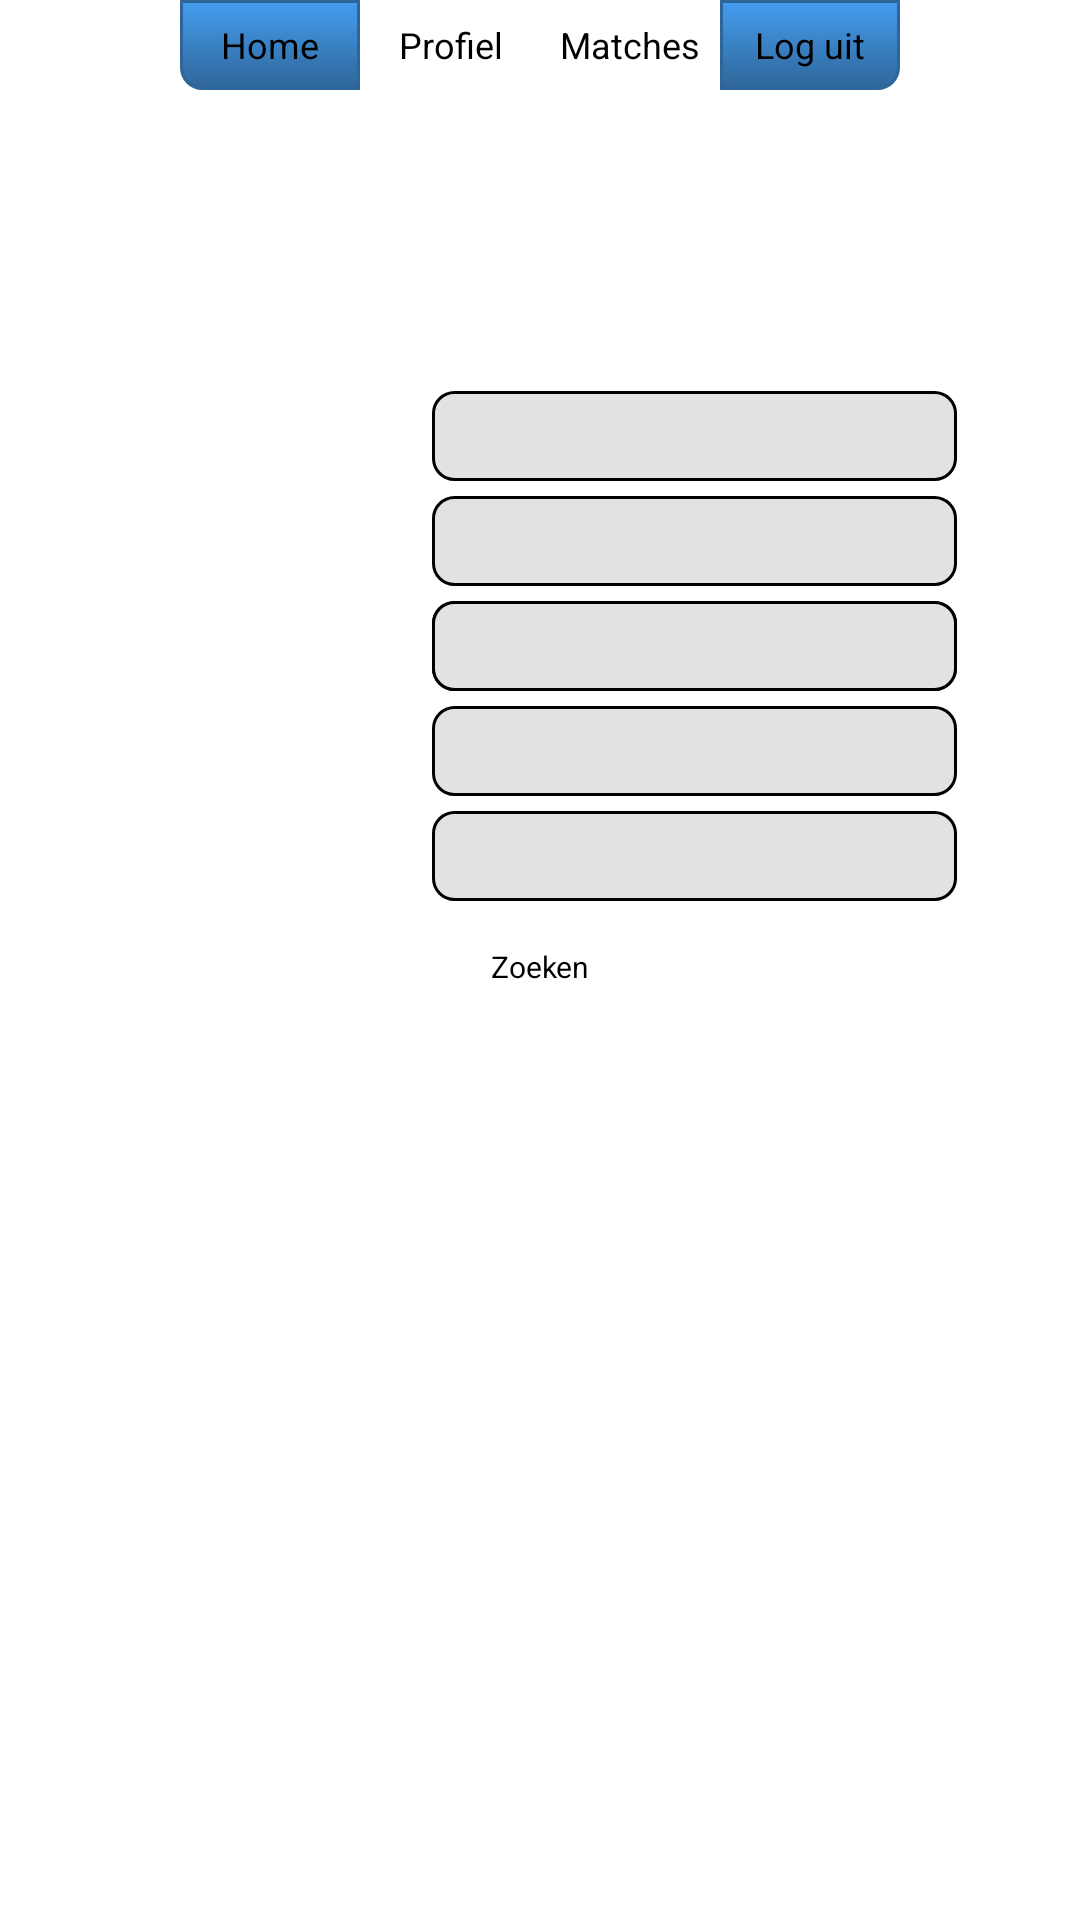

Reconstruct the res/layout file that produces this screen, plus the resources it refers to.
<!-- AndroidManifest.xml: application theme AppTheme -->
<!-- res/layout/search_screen.xml -->
<RelativeLayout xmlns:android="http://schemas.android.com/apk/res/android"
    xmlns:tools="http://schemas.android.com/tools"
    android:layout_width="match_parent"
    android:layout_height="match_parent"
    android:background="@drawable/background"
    tools:context=".LoginActivity" >

    <include
        android:id="@+id/layoutNavigation"
        android:layout_width="wrap_content"
        android:layout_height="wrap_content"
        layout="@layout/navigation_menu_layout" />

    <ScrollView
        android:layout_width="wrap_content"
        android:layout_height="wrap_content"
        android:layout_alignParentBottom="true"
        android:layout_alignParentLeft="true"
        android:layout_alignParentRight="true"
        android:layout_below="@id/layoutNavigation" >

        <RelativeLayout
            android:layout_width="fill_parent"
            android:layout_height="wrap_content"
            android:paddingBottom="5dp" >

            <TextView
                android:id="@+id/searchScreenTitle"
                android:layout_width="wrap_content"
                android:layout_height="wrap_content"
                android:layout_alignParentTop="true"
                android:layout_centerHorizontal="true"
                android:layout_marginTop="5dp"
                android:text="@string/searchTitle"
                android:textColor="#FFFFFF"
                android:textSize="16sp" />

            <TextView
                android:id="@+id/searchSubTitle"
                android:layout_width="wrap_content"
                android:layout_height="wrap_content"
                android:layout_below="@+id/searchScreenTitle"
                android:layout_centerHorizontal="true"
                android:text="@string/searchSubTitle"
                android:textColor="#FFFFFF"
                android:textSize="10sp" />

            <LinearLayout
                android:id="@+id/mainScreenWrapper"
                android:layout_width="fill_parent"
                android:layout_height="wrap_content"
                android:layout_below="@id/searchSubTitle"
                android:layout_marginTop="10dp"
                android:baselineAligned="false"
                android:orientation="horizontal"
                android:weightSum="2" >

                <LinearLayout
                    android:id="@+id/searchLeftLayout"
                    android:layout_width="0dip"
                    android:layout_height="wrap_content"
                    android:layout_weight="0.8"
                    android:orientation="vertical" >

                    <TextView
                        android:id="@+id/searchTermTitle"
                        android:layout_width="wrap_content"
                        android:layout_height="30dp"
                        android:layout_marginLeft="10dp"
                        android:layout_marginTop="5dp"
                        android:gravity="center_vertical"
                        android:text="@string/searchTerm"
                        android:textColor="#FFFFFF"
                        android:textSize="14sp" />

                    <TextView
                        android:id="@+id/searchEducationTitle"
                        android:layout_width="wrap_content"
                        android:layout_height="30dp"
                        android:layout_marginLeft="10dp"
                        android:layout_marginTop="5dp"
                        android:gravity="center_vertical"
                        android:text="@string/searchEducation"
                        android:textColor="#FFFFFF"
                        android:textSize="14sp" />

                    <TextView
                        android:id="@+id/searchBranchTitle"
                        android:layout_width="wrap_content"
                        android:layout_height="30dp"
                        android:layout_marginLeft="10dp"
                        android:layout_marginTop="5dp"
                        android:gravity="center_vertical"
                        android:text="@string/spinnerTemplate"
                        android:textColor="#FFFFFF"
                        android:textSize="14sp" />

                    <TextView
                        android:id="@+id/searchCompanyTitle"
                        android:layout_width="wrap_content"
                        android:layout_height="30dp"
                        android:layout_marginLeft="10dp"
                        android:layout_marginTop="5dp"
                        android:gravity="center_vertical"
                        android:text="@string/searchCompany"
                        android:textColor="#FFFFFF"
                        android:textSize="14sp" />

                    <TextView
                        android:id="@+id/searchPlaceTitle"
                        android:layout_width="wrap_content"
                        android:layout_height="30dp"
                        android:layout_marginLeft="10dp"
                        android:layout_marginTop="5dp"
                        android:gravity="center_vertical"
                        android:text="@string/searchPlace"
                        android:textColor="#FFFFFF"
                        android:textSize="14sp" />
                </LinearLayout>

                <LinearLayout
                    android:id="@+id/searchRightLayout"
                    android:layout_width="0dip"
                    android:layout_height="wrap_content"
                    android:layout_weight="1.2"
                    android:orientation="vertical" >

                    <EditText
                        android:id="@+id/searchTerm"
                        android:layout_width="175dp"
                        android:layout_height="30dp"
                        android:layout_marginTop="5dp"
                        android:background="@drawable/text_view_profile_style"
                        android:inputType="textVisiblePassword"
                        android:textSize="10sp" />

                    <Spinner
                        android:id="@+id/eduSpinner"
                        android:layout_width="175dp"
                        android:layout_height="30dp"
                        android:layout_marginTop="5dp"
                        android:background="@drawable/text_view_profile_style" />

                    <RelativeLayout
                        android:layout_width="wrap_content"
                        android:layout_height="wrap_content" >

                        <Spinner
                            android:id="@+id/placeSpinner"
                            android:layout_width="175dp"
                            android:layout_height="30dp"
                            android:layout_marginTop="5dp"
                            android:background="@drawable/text_view_profile_style" />

                        <TextView
                            android:id="@+id/branchTextView"
                            android:layout_width="175dp"
                            android:layout_height="30dp"
                            android:layout_marginTop="5dp"
                            android:background="@drawable/text_view_profile_style"
                            android:paddingLeft="5dp"
                            android:paddingTop="7dp"
                            android:textSize="10sp" />
                    </RelativeLayout>

                    <Spinner
                        android:id="@+id/timeSpinner"
                        android:layout_width="175dp"
                        android:layout_height="30dp"
                        android:layout_marginTop="5dp"
                        android:background="@drawable/text_view_profile_style" />

                    <Spinner
                        android:id="@+id/branchSpinner"
                        android:layout_width="175dp"
                        android:layout_height="30dp"
                        android:layout_marginTop="5dp"
                        android:background="@drawable/text_view_profile_style" />
                </LinearLayout>
            </LinearLayout>

            <Button
                android:id="@+id/searchAdvanced"
                android:layout_width="100dp"
                android:layout_height="30dp"
                android:layout_alignLeft="@id/seeMatchesButton"
                android:layout_below="@id/mainScreenWrapper"
                android:layout_centerHorizontal="true"
                android:layout_marginTop="7dp"
                android:background="@drawable/mid_menu_button"
                android:padding="0dp"
                android:text="@string/searchButton"
                android:textSize="10sp" />
        </RelativeLayout>
    </ScrollView>

</RelativeLayout>
<!-- res/layout/navigation_menu_layout.xml (included above) -->
<?xml version="1.0" encoding="utf-8"?>
<RelativeLayout xmlns:android="http://schemas.android.com/apk/res/android"
    android:layout_width="match_parent"
    android:layout_height="wrap_content"
    android:orientation="vertical" >
    
    <LinearLayout
        android:id="@+id/navigationLayout"
        android:layout_width="match_parent"
        android:layout_height="wrap_content"
        android:layout_alignParentRight="true"
        android:gravity="center_horizontal"
        android:layout_marginBottom="5dp" >

        <Button
            android:id="@+id/homeButton"
            android:layout_width="60dp"
            android:layout_height="30dp"
            android:background="@drawable/left_menu_button"
            android:text="@string/homeButton"
            android:gravity="center"
            android:padding="0dp"
            android:textSize="12sp" />

        <Button
            android:id="@+id/profileButton"
            android:layout_width="60dp"
            android:layout_height="30dp"
            android:gravity="center"
            android:padding="0dp"
            android:background="@drawable/mid_menu_button"
            android:text="@string/profileButton"
            android:textSize="12sp" />

        <Button
            android:id="@+id/matchButton"
            android:layout_width="60dp"
            android:layout_height="30dp"
            android:gravity="center"
            android:padding="0dp"
            android:background="@drawable/mid_menu_button"
            android:text="@string/matchButton"
            android:textSize="12sp" />

        <Button
            android:id="@+id/logoutButton"
            android:layout_width="60dp"
            android:layout_height="30dp"
            android:gravity="center"
            android:padding="0dp"
            android:background="@drawable/right_menu_button"
            android:text="@string/logoutButton"
            android:textSize="12sp" />
    </LinearLayout>

    <ImageView
        android:id="@+id/bannerTop"
        android:layout_width="wrap_content"
        android:layout_height="40dp"
        android:layout_alignParentLeft="true"
        android:layout_alignParentRight="true"
        android:layout_below="@id/navigationLayout"
        android:src="@drawable/mid_menu_button" />
</RelativeLayout>
<!-- resources referenced by this layout -->
<resources>
  <!-- drawable left_menu_button (drawable-hdpi) -->
  <?xml version="1.0" encoding="utf-8"?>
  <selector xmlns:android="http://schemas.android.com/apk/res/android">
      <item android:state_pressed="true" >
          <shape>
              <solid
                  android:color="#449def" />
              <stroke
                  android:width="1dp"
                  android:color="#2f6699" />
              <corners
                  android:bottomLeftRadius="7dp" />
              <padding
                  android:left="10dp"
                  android:top="10dp"
                  android:right="10dp"
                  android:bottom="10dp" />
          </shape>
      </item>
      <item>
          <shape>
              <gradient
                  android:startColor="#449def"
                  android:endColor="#2f6699"
                  android:angle="270" />
              <stroke
                  android:width="1dp"
                  android:color="#2f6699" />
              <corners
                  android:bottomLeftRadius="7dp"  />
              <padding
                  android:left="10dp"
                  android:top="10dp"
                  android:right="10dp"
                  android:bottom="10dp" />
          </shape>
      </item>
  </selector>
  <!-- drawable right_menu_button (drawable-hdpi) -->
  <?xml version="1.0" encoding="utf-8"?>
  <selector xmlns:android="http://schemas.android.com/apk/res/android" >
  
      <item android:state_pressed="true">
          <shape>
              <solid android:color="#449def" />
  
              <stroke
                  android:width="1dp"
                  android:color="#2f6699" />
  
              <corners
                  android:bottomRightRadius="7dp"/>
  
              <padding
                  android:bottom="10dp"
                  android:left="10dp"
                  android:right="10dp"
                  android:top="10dp" />
          </shape>
      </item>
      <item>
          <shape>
              <gradient
                  android:angle="270"
                  android:endColor="#2f6699"
                  android:startColor="#449def" />
  
              <stroke
                  android:width="1dp"
                  android:color="#2f6699" />
  
              <corners
                  android:bottomRightRadius="7dp" />
  
              <padding
                  android:bottom="10dp"
                  android:left="10dp"
                  android:right="10dp"
                  android:top="10dp" />
          </shape>
      </item>
  
  </selector>
  <!-- drawable text_view_profile_style (drawable-hdpi) -->
  <?xml version="1.0" encoding="utf-8"?>
  <selector xmlns:android="http://schemas.android.com/apk/res/android">
      <item>
          <shape>
              <solid android:color="#e2e2e2"/>
              <stroke
                  android:width="1dp"
                  android:color="#000000" />
  
              <corners
                  android:bottomRightRadius="7dp"
                  android:topRightRadius="7dp" 
                  android:topLeftRadius="7dp"
                  android:bottomLeftRadius="7dp"/>
              
              <padding
                  android:left="10dp"
                  android:top="10dp"
                  android:right="10dp"
                  android:bottom="10dp" />
          </shape>
      </item>
  </selector>
  <string name="homeButton">Home</string>
  <string name="logoutButton">Log uit</string>
  <string name="matchButton">Matches</string>
  <string name="profileButton">Profiel</string>
  <string name="searchButton">Zoeken</string>
  <string name="searchCompany">Fulltime/Parttime</string>
  <string name="searchEducation">Opleidingsniveau</string>
  <string name="searchPlace">Plaats</string>
  <string name="searchSubTitle">Selecteer uw gewenste critiria en klik op \'Zoeken\'</string>
  <string name="searchTerm">Zoekterm</string>
  <string name="searchTitle">Zoek naar uw perfecte matches</string>
  <string name="spinnerTemplate">--Selecteer uw branch--</string>
  <style name="AppTheme" parent="android:Theme.Holo.Light.NoActionBar.Fullscreen">
          
      </style>
</resources>
